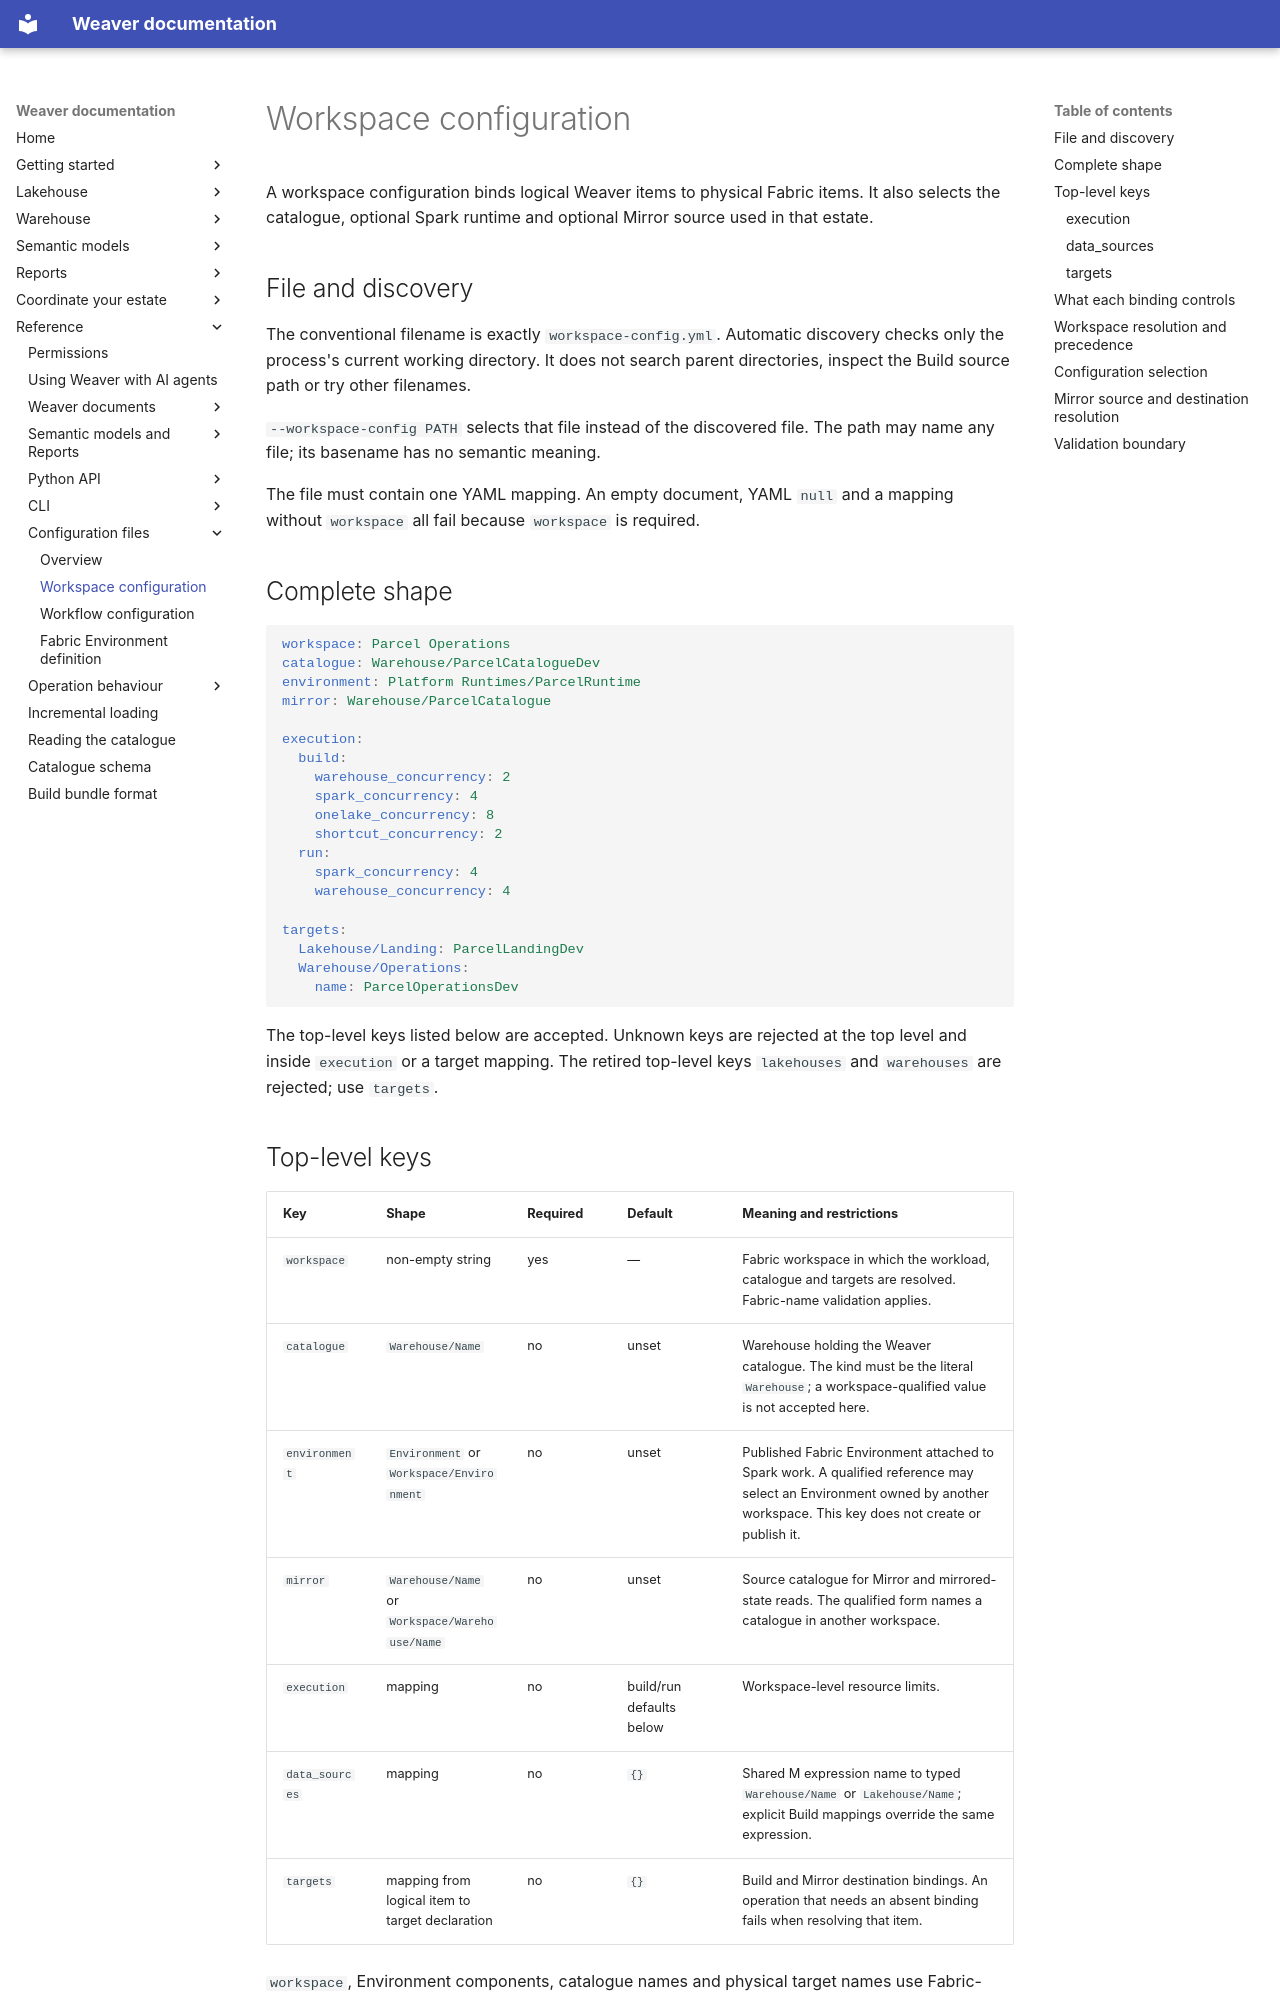

repository: weaverstack/weaverstack-docs · page: reference/configuration-files/workspace-config/index.html · generator: mkdocs

# Workspace configuration

A workspace configuration binds logical Weaver items to physical Fabric items. It also selects the catalogue, optional Spark runtime and optional Mirror source used in that estate.

## File and discovery

The conventional filename is exactly `workspace-config.yml`. Automatic discovery checks only the process's current working directory. It does not search parent directories, inspect the Build source path or try other filenames.

`--workspace-config PATH` selects that file instead of the discovered file. The path may name any file; its basename has no semantic meaning.

The file must contain one YAML mapping. An empty document, YAML `null` and a mapping without `workspace` all fail because `workspace` is required.

## Complete shape

```yaml
workspace: Parcel Operations
catalogue: Warehouse/ParcelCatalogueDev
environment: Platform Runtimes/ParcelRuntime
mirror: Warehouse/ParcelCatalogue

execution:
  build:
    warehouse_concurrency: 2
    spark_concurrency: 4
    onelake_concurrency: 8
    shortcut_concurrency: 2
  run:
    spark_concurrency: 4
    warehouse_concurrency: 4

targets:
  Lakehouse/Landing: ParcelLandingDev
  Warehouse/Operations:
    name: ParcelOperationsDev
```

The top-level keys listed below are accepted. Unknown keys are rejected at the top level and inside `execution` or a target mapping. The retired top-level keys `lakehouses` and `warehouses` are rejected; use `targets`.

## Top-level keys

| Key | Shape | Required | Default | Meaning and restrictions |
| --- | --- | --- | --- | --- |
| `workspace` | non-empty string | yes | — | Fabric workspace in which the workload, catalogue and targets are resolved. Fabric-name validation applies. |
| `catalogue` | `Warehouse/Name` | no | unset | Warehouse holding the Weaver catalogue. The kind must be the literal `Warehouse`; a workspace-qualified value is not accepted here. |
| `environment` | `Environment` or `Workspace/Environment` | no | unset | Published Fabric Environment attached to Spark work. A qualified reference may select an Environment owned by another workspace. This key does not create or publish it. |
| `mirror` | `Warehouse/Name` or `Workspace/Warehouse/Name` | no | unset | Source catalogue for Mirror and mirrored-state reads. The qualified form names a catalogue in another workspace. |
| `execution` | mapping | no | build/run defaults below | Workspace-level resource limits. |
| `data_sources` | mapping | no | `{}` | Shared M expression name to typed `Warehouse/Name` or `Lakehouse/Name`; explicit Build mappings override the same expression. |
| `targets` | mapping from logical item to target declaration | no | `{}` | Build and Mirror destination bindings. An operation that needs an absent binding fails when resolving that item. |

`workspace`, Environment components, catalogue names and physical target names use Fabric-name validation. Leading and trailing whitespace is removed. A name must not be empty, consist only of dots, or contain `/`, `\\`, `:`, `*`, `?`, `"`, `<`, `>` or `|`. The `/` characters shown in catalogue and Environment references are separators between validated components.
